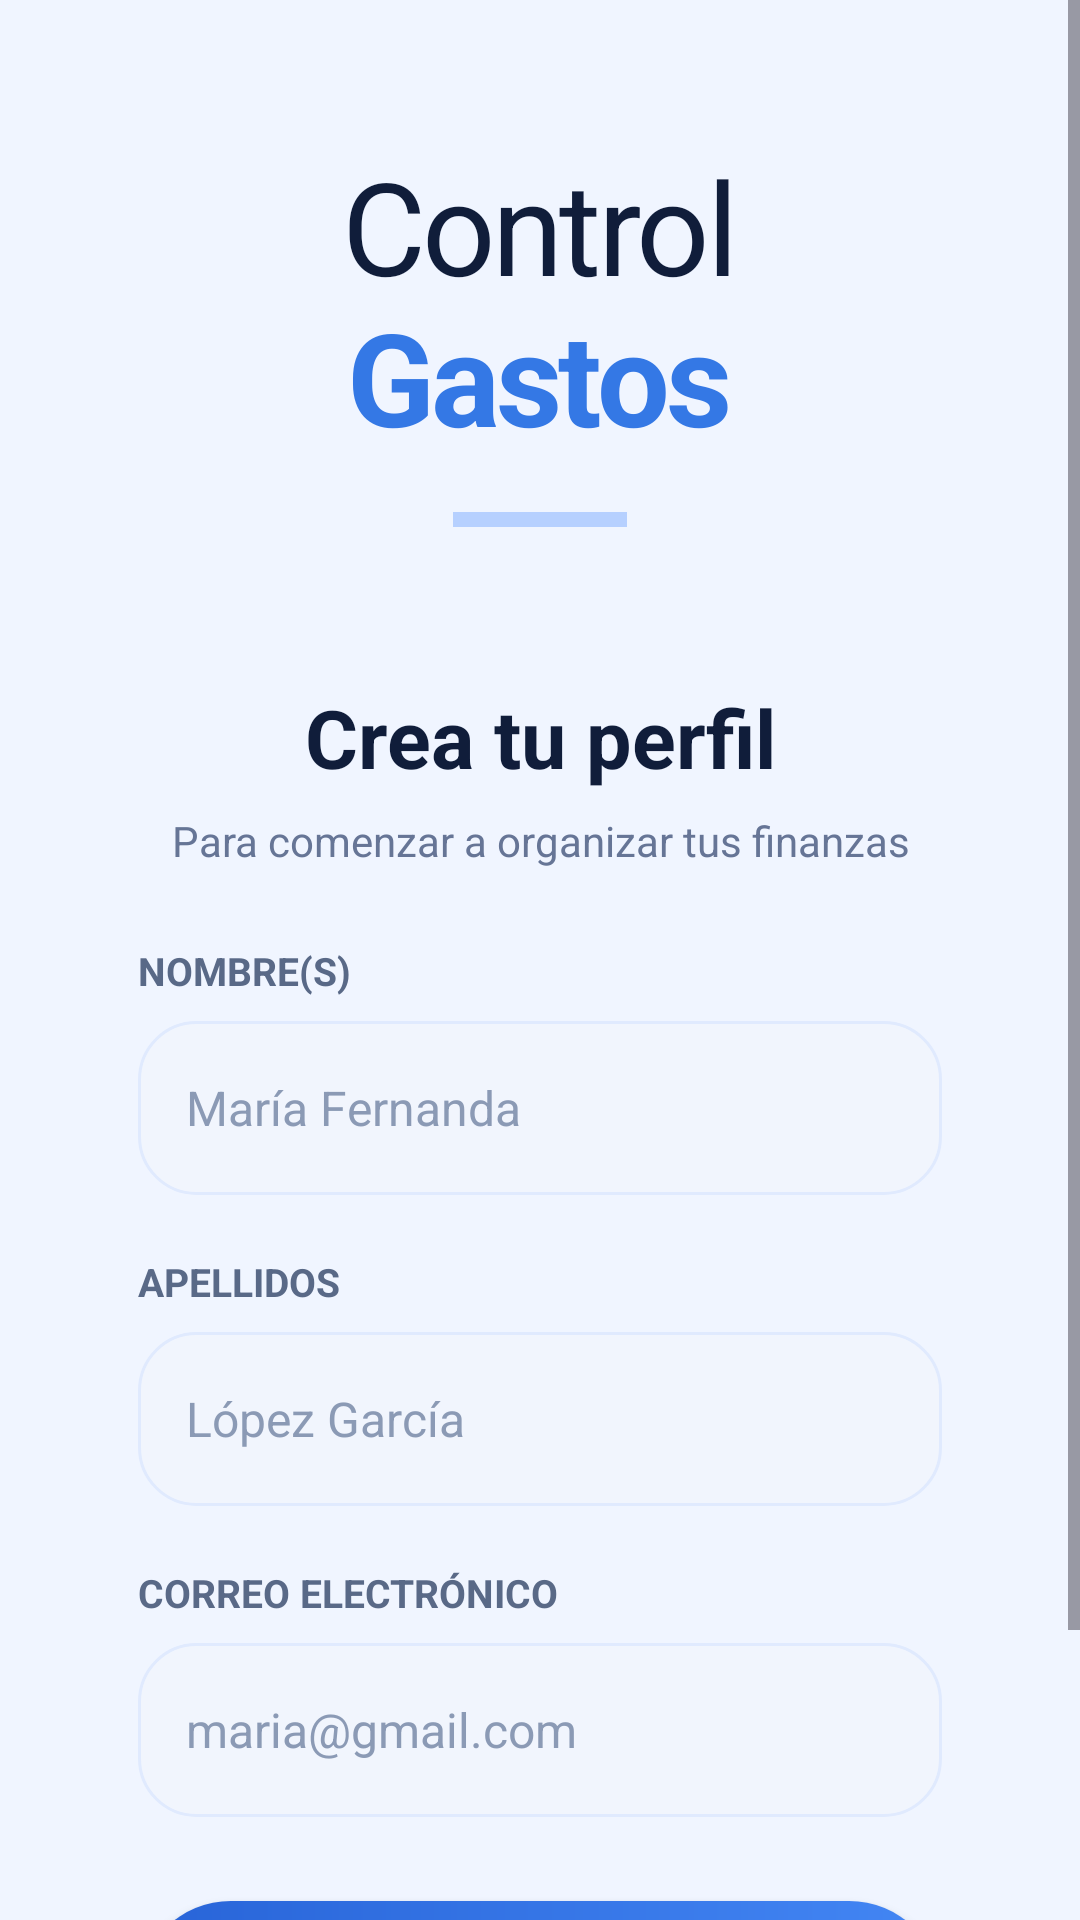

This screen was rendered from an Android layout file. Write that file and the resources it references.
<!-- AndroidManifest.xml: application theme Theme.ControlGastos -->
<!-- res/layout/activity_registro_usuario.xml -->
<?xml version="1.0" encoding="utf-8"?>
<ScrollView xmlns:android="http://schemas.android.com/apk/res/android"
    android:layout_width="match_parent"
    android:layout_height="match_parent"
    android:fillViewport="true"
    android:background="#F0F5FF">

    <LinearLayout
        android:layout_width="match_parent"
        android:layout_height="wrap_content"
        android:orientation="vertical"
        android:gravity="center_horizontal"
        android:paddingStart="24dp"
        android:paddingEnd="24dp"
        android:paddingTop="52dp"
        android:paddingBottom="36dp">

        
        <TextView
            android:layout_width="wrap_content"
            android:layout_height="wrap_content"
            android:text="Control"
            android:textColor="#101D3A"
            android:textSize="43sp"
            android:fontFamily="sans"
            android:letterSpacing="-0.03"
            android:includeFontPadding="false" />

        <TextView
            android:layout_width="wrap_content"
            android:layout_height="wrap_content"
            android:text="Gastos"
            android:textColor="#3478E5"
            android:textSize="43sp"
            android:textStyle="bold"
            android:fontFamily="sans"
            android:letterSpacing="-0.03"
            android:includeFontPadding="false" />

        <View
            android:layout_width="58dp"
            android:layout_height="5dp"
            android:layout_marginTop="18dp"
            android:layout_marginBottom="30dp"
            android:background="#B6D0FF" />

        
        <LinearLayout
            android:layout_width="match_parent"
            android:layout_height="wrap_content"
            android:orientation="vertical"
            android:padding="22dp"
            android:background="@drawable/fondo_tarjeta_registro"
            android:elevation="5dp">

            <TextView
                android:layout_width="match_parent"
                android:layout_height="wrap_content"
                android:gravity="center"
                android:text="Crea tu perfil"
                android:textColor="#101D3A"
                android:textSize="27sp"
                android:textStyle="bold" />

            <TextView
                android:layout_width="match_parent"
                android:layout_height="wrap_content"
                android:layout_marginTop="7dp"
                android:layout_marginBottom="25dp"
                android:gravity="center"
                android:text="Para comenzar a organizar tus finanzas"
                android:textColor="#667596"
                android:textSize="14sp" />

            
            <TextView
                android:layout_width="match_parent"
                android:layout_height="wrap_content"
                android:text="NOMBRE(S)"
                android:textColor="#596987"
                android:textSize="13sp"
                android:textStyle="bold" />

            <EditText
                android:id="@+id/edtNombreUsuario"
                android:layout_width="match_parent"
                android:layout_height="58dp"
                android:layout_marginTop="8dp"
                android:background="@drawable/fondo_campo_registro"
                android:hint="María Fernanda"
                android:inputType="textCapWords|textPersonName"
                android:paddingStart="16dp"
                android:paddingEnd="16dp"
                android:textColor="#172747"
                android:textColorHint="#8B9AB5"
                android:textSize="16sp"
                android:singleLine="true" />

            
            <TextView
                android:layout_width="match_parent"
                android:layout_height="wrap_content"
                android:layout_marginTop="20dp"
                android:text="APELLIDOS"
                android:textColor="#596987"
                android:textSize="13sp"
                android:textStyle="bold" />

            <EditText
                android:id="@+id/edtApellidosUsuario"
                android:layout_width="match_parent"
                android:layout_height="58dp"
                android:layout_marginTop="8dp"
                android:background="@drawable/fondo_campo_registro"
                android:hint="López García"
                android:inputType="textCapWords|textPersonName"
                android:paddingStart="16dp"
                android:paddingEnd="16dp"
                android:textColor="#172747"
                android:textColorHint="#8B9AB5"
                android:textSize="16sp"
                android:singleLine="true" />

            
            <TextView
                android:layout_width="match_parent"
                android:layout_height="wrap_content"
                android:layout_marginTop="20dp"
                android:text="CORREO ELECTRÓNICO"
                android:textColor="#596987"
                android:textSize="13sp"
                android:textStyle="bold" />

            <EditText
                android:id="@+id/edtCorreoUsuario"
                android:layout_width="match_parent"
                android:layout_height="58dp"
                android:layout_marginTop="8dp"
                android:background="@drawable/fondo_campo_registro"
                android:hint="maria@gmail.com"
                android:inputType="textEmailAddress"
                android:paddingStart="16dp"
                android:paddingEnd="16dp"
                android:textColor="#172747"
                android:textColorHint="#8B9AB5"
                android:textSize="16sp"
                android:singleLine="true" />

            
            <Button
                android:id="@+id/btnRegistrarUsuario"
                android:layout_width="match_parent"
                android:layout_height="62dp"
                android:layout_marginTop="28dp"
                android:background="@drawable/fondo_boton_registro"
                android:backgroundTint="@null"
                android:elevation="3dp"
                android:text="Crear perfil   →"
                android:textAllCaps="false"
                android:textColor="#FFFFFF"
                android:textSize="17sp"
                android:textStyle="bold" />

        </LinearLayout>

    </LinearLayout>
</ScrollView>
<!-- resources referenced by this layout -->
<resources>
  <!-- drawable fondo_boton_registro (drawable) -->
  <?xml version="1.0" encoding="utf-8"?>
  <shape xmlns:android="http://schemas.android.com/apk/res/android">
      <gradient
          android:startColor="#2864D8"
          android:endColor="#4386F4"
          android:angle="0" />
      <corners android:radius="32dp" />
  </shape>
  <!-- drawable fondo_campo_registro (drawable) -->
  <?xml version="1.0" encoding="utf-8"?>
  <shape xmlns:android="http://schemas.android.com/apk/res/android">
      <solid android:color="#F1F5FD" />
      <stroke
          android:width="1dp"
          android:color="#E0EAFE" />
      <corners android:radius="19dp" />
  </shape>
  <style name="Theme.ControlGastos" parent="Base.Theme.ControlGastos" />
  <style name="Base.Theme.ControlGastos" parent="Theme.Material3.DayNight.NoActionBar">
  
          <item name="colorPrimary">@color/colorPrimary</item>
          <item name="colorSecondary">@color/colorSecondary</item>
          <item name="android:colorBackground">@color/colorFondo</item>
          <item name="colorSurface">@color/colorTarjeta</item>
          <item name="colorOnSurface">@color/colorTexto</item>
          <item name="android:windowLightStatusBar">?attr/isLightTheme</item>
  
      </style>
  <color name="colorPrimary">#315FA9</color>
  <color name="colorSecondary">#4386F4</color>
  <color name="colorFondo">#EAF0F8</color>
  <color name="colorTarjeta">#FFFFFF</color>
  <color name="colorTexto">#203451</color>
</resources>
